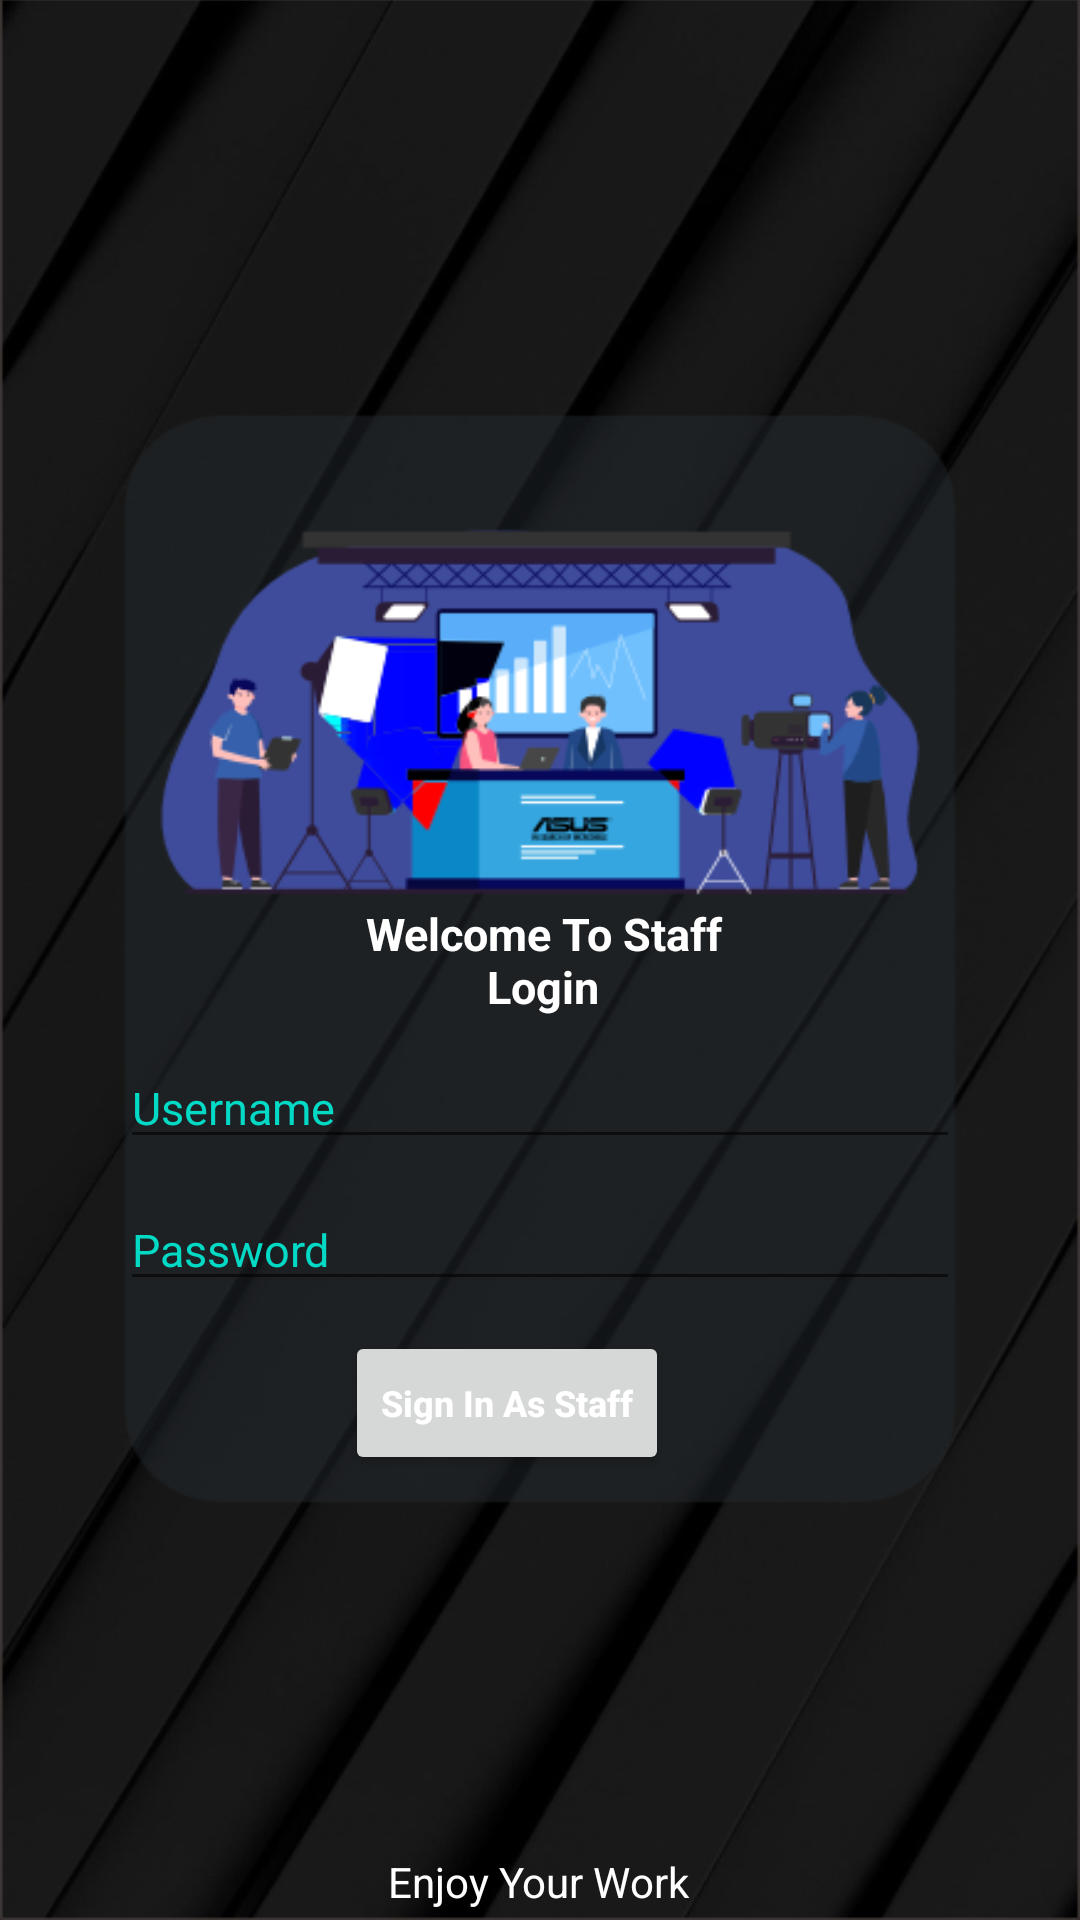

This screen was rendered from an Android layout file. Write that file and the resources it references.
<!-- AndroidManifest.xml: application theme Theme.PROJEK2_ASUS -->
<!-- res/layout/activity_staff_login.xml -->
<?xml version="1.0" encoding="utf-8"?>
<RelativeLayout xmlns:android="http://schemas.android.com/apk/res/android"
    xmlns:app="http://schemas.android.com/apk/res-auto"
    xmlns:tools="http://schemas.android.com/tools"
    android:id="@+id/activity_home"
    android:layout_width="match_parent"
    android:layout_height="match_parent"

    tools:context=".staff_login">

    <View
        android:layout_width="match_parent"
        android:layout_height="match_parent"
        android:layout_alignParentStart="true"
        android:layout_alignParentTop="true"
        android:layout_marginStart="0dp"
        android:layout_marginTop="-1dp"
        android:background="@drawable/log_staff" />

    <TextView
        android:id="@+id/textView4"
        android:layout_width="220dp"
        android:layout_height="wrap_content"
        android:layout_alignParentStart="true"
        android:layout_alignParentEnd="true"
        android:layout_centerInParent="true"
        android:layout_marginStart="117dp"
        android:layout_marginTop="50dp"
        android:layout_marginEnd="115dp"
        android:text="Welcome To Staff Login"
        android:textAlignment="center"
        android:textColor="@color/white"
        android:textSize="15dp"
        android:textStyle="bold" />

    <EditText
        android:id="@+id/eTusername"
        android:layout_width="280dp"
        android:layout_height="wrap_content"
        android:layout_below="@+id/textView4"
        android:layout_centerHorizontal="true"
        android:layout_marginTop="10dp"
        android:hint="Username"
        android:textColor="@color/white"
        android:textColorHint="@color/teal_200"
        android:textSize="15dp" />

    <EditText
        android:id="@+id/eTpassword"
        android:layout_width="280dp"
        android:layout_height="wrap_content"
        android:layout_below="@+id/eTusername"
        android:layout_alignStart="@+id/eTusername"
        android:layout_centerHorizontal="true"
        android:layout_marginStart="0dp"
        android:layout_marginTop="10dp"
        android:hint="Password"
        android:inputType="textPassword"
        android:textColor="@color/white"
        android:textColorHint="@color/teal_200"
        android:textSize="15dp" />

    <Button
        android:id="@+id/buttonStaffLogin"
        android:layout_width="wrap_content"
        android:layout_height="wrap_content"
        android:layout_below="@+id/eTpassword"
        android:layout_alignStart="@+id/eTpassword"
        android:layout_centerHorizontal="true"
        android:layout_marginStart="75dp"
        android:layout_marginTop="10dp"
        android:hint="Sign In As Staff"
        android:onClick="STF"
        android:textColorHint="#fff"
        android:textSize="12dp"
        android:textStyle="bold" />

    <TextView
        android:layout_width="match_parent"
        android:layout_height="wrap_content"
        android:layout_below="@+id/buttonStaffLogin"
        android:layout_alignParentStart="true"
        android:layout_alignParentEnd="true"
        android:layout_marginStart="0dp"
        android:layout_marginTop="126dp"
        android:layout_marginEnd="1dp"
        android:text="Enjoy Your Work"
        android:textAlignment="center"
        android:textColor="@color/white" />
</RelativeLayout>
<!-- resources referenced by this layout -->
<resources>
  <!-- drawable log_staff: png bitmap (drawable, 137407 bytes) -->
  <style name="Theme.PROJEK2_ASUS" parent="Theme.MaterialComponents.DayNight.DarkActionBar">
          
          <item name="colorPrimary">@color/purple_500</item>
          <item name="colorPrimaryVariant">@color/purple_700</item>
          <item name="colorOnPrimary">@color/white</item>
          
          <item name="colorSecondary">@color/teal_200</item>
          <item name="colorSecondaryVariant">@color/teal_700</item>
          <item name="colorOnSecondary">@color/black</item>
          
          <item name="android:statusBarColor">?attr/colorPrimaryVariant</item>
          
      </style>
  <!-- not gathered from this repository: default colours our renderer supplied (Android Studio template values) -->
  <color name="purple_500">#FF6200EE</color>
  <color name="purple_700">#FF3700B3</color>
  <color name="teal_200">#FF03DAC5</color>
  <color name="teal_700">#FF018786</color>
  <color name="black">#FF000000</color>
  <color name="white">#FFFFFFFF</color>
</resources>
